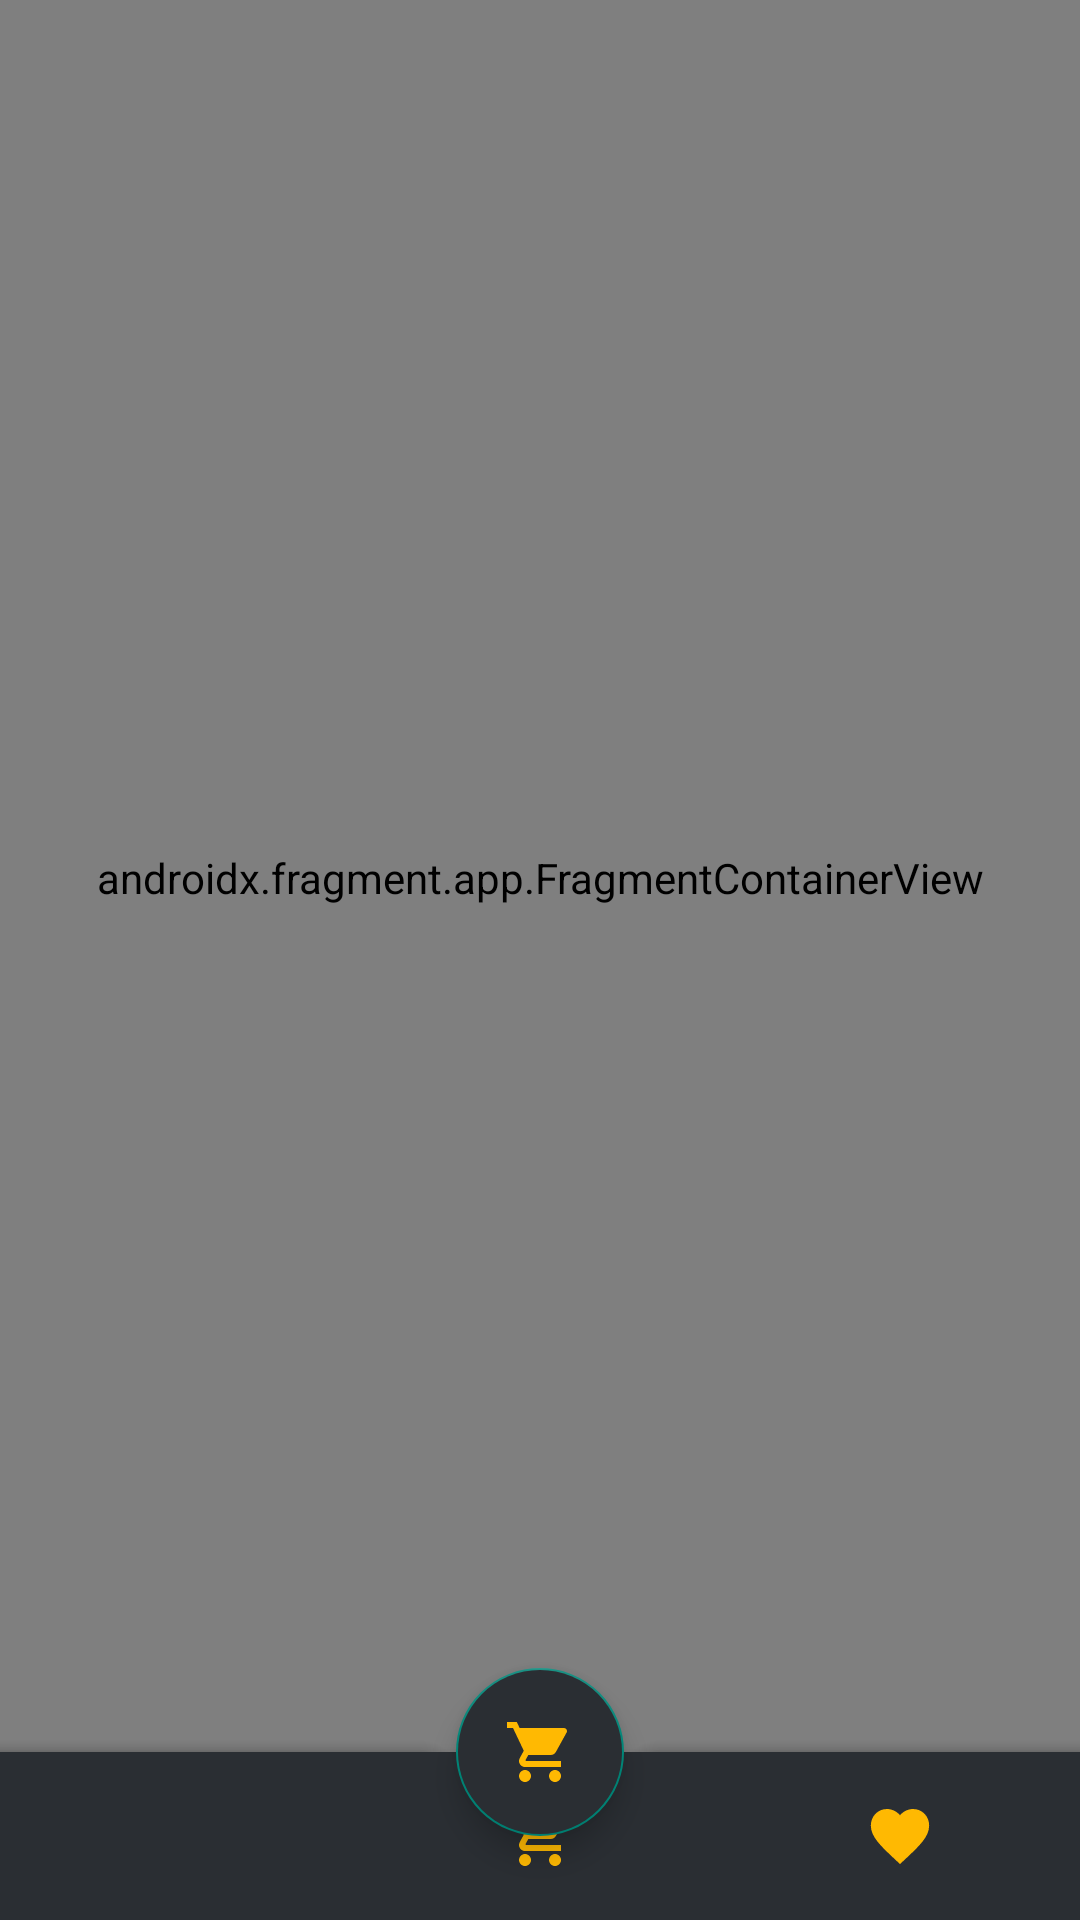

Write the Android layout XML for this screen, with the resource values it uses.
<!-- AndroidManifest.xml: application theme Theme.Yiyo -->
<!-- res/layout/activity_main.xml -->
<?xml version="1.0" encoding="utf-8"?>
<layout xmlns:android="http://schemas.android.com/apk/res/android"
    xmlns:app="http://schemas.android.com/apk/res-auto"
    xmlns:tools="http://schemas.android.com/tools">

    <data></data>

    <androidx.coordinatorlayout.widget.CoordinatorLayout
        android:layout_width="match_parent"
        android:layout_height="match_parent">
        <androidx.constraintlayout.widget.ConstraintLayout
            android:layout_width="match_parent"
            android:layout_height="match_parent">
            <androidx.fragment.app.FragmentContainerView
                android:id="@+id/fragmentContainerView"
                android:name="androidx.navigation.fragment.NavHostFragment"
                android:layout_width="match_parent"
                android:layout_height="match_parent"
                app:defaultNavHost="true"
                app:navGraph="@navigation/bottom_nav_graph"
                app:layout_constraintStart_toStartOf="parent"
                app:layout_constraintEnd_toEndOf="parent"
                app:layout_constraintTop_toTopOf="parent"
                android:paddingBottom="55dp"/>
        </androidx.constraintlayout.widget.ConstraintLayout>
        <com.google.android.material.bottomappbar.BottomAppBar
            android:id="@+id/appBar"
            android:layout_width="match_parent"
            android:layout_height="wrap_content"
            android:layout_gravity="bottom"
            android:backgroundTint="@color/anaRenkGri"
            app:layout_constraintBottom_toBottomOf="parent">

            <com.google.android.material.bottomnavigation.BottomNavigationView
                android:id="@+id/bottomNavBar"
                android:layout_width="match_parent"
                android:layout_height="wrap_content"
                android:background="@color/anaRenkGri"
                app:itemIconTint="@color/anaRenkSari"
                app:labelVisibilityMode="unlabeled"
                app:menu="@menu/bottom_nav_menu" />
        </com.google.android.material.bottomappbar.BottomAppBar>

        <com.google.android.material.floatingactionbutton.FloatingActionButton
            android:id="@+id/fab"
            android:layout_width="wrap_content"
            android:layout_height="wrap_content"
            android:clickable="true"
            app:layout_anchor="@id/appBar"
            app:srcCompat="@drawable/sepet_icon"
            android:backgroundTint="@color/anaRenkGri"/>
    </androidx.coordinatorlayout.widget.CoordinatorLayout>
</layout>
<!-- resources referenced by this layout -->
<resources>
  <color name="anaRenkGri">#2A2E33</color>
  <color name="anaRenkSari">#FFB902</color>
  <!-- drawable sepet_icon (drawable) -->
  <vector android:height="24dp" android:tint="@color/anaRenkSari"
      android:viewportHeight="24" android:viewportWidth="24"
      android:width="24dp" xmlns:android="http://schemas.android.com/apk/res/android">
      <path android:fillColor="@android:color/white" android:pathData="M7,18c-1.1,0 -1.99,0.9 -1.99,2S5.9,22 7,22s2,-0.9 2,-2 -0.9,-2 -2,-2zM1,2v2h2l3.6,7.59 -1.35,2.45c-0.16,0.28 -0.25,0.61 -0.25,0.96 0,1.1 0.9,2 2,2h12v-2L7.42,15c-0.14,0 -0.25,-0.11 -0.25,-0.25l0.03,-0.12 0.9,-1.63h7.45c0.75,0 1.41,-0.41 1.75,-1.03l3.58,-6.49c0.08,-0.14 0.12,-0.31 0.12,-0.48 0,-0.55 -0.45,-1 -1,-1L5.21,4l-0.94,-2L1,2zM17,18c-1.1,0 -1.99,0.9 -1.99,2s0.89,2 1.99,2 2,-0.9 2,-2 -0.9,-2 -2,-2z"/>
  </vector>
  <style name="Theme.Yiyo" parent="Theme.AppCompat.DayNight.DarkActionBar">
          
          <item name="colorPrimary">@color/anaRenkBeyaz</item>
          <item name="colorPrimaryVariant">@color/anaRenkGri</item>
          <item name="colorOnPrimary">@color/anaRenkBeyaz</item>
          
          <item name="colorSecondary">@color/teal_200</item>
          <item name="colorSecondaryVariant">@color/teal_700</item>
          <item name="colorOnSecondary">@color/anaRenkBeyaz</item>
          
          <item name="android:statusBarColor" tools:targetApi="l">?attr/colorPrimaryVariant</item>
          
          <item name="windowNoTitle">true</item>
          <item name="windowActionBar">false</item>
  
      </style>
  <color name="anaRenkBeyaz">#FFFFFF</color>
  <color name="teal_200">#FF03DAC5</color>
  <color name="teal_700">#FF018786</color>
</resources>
